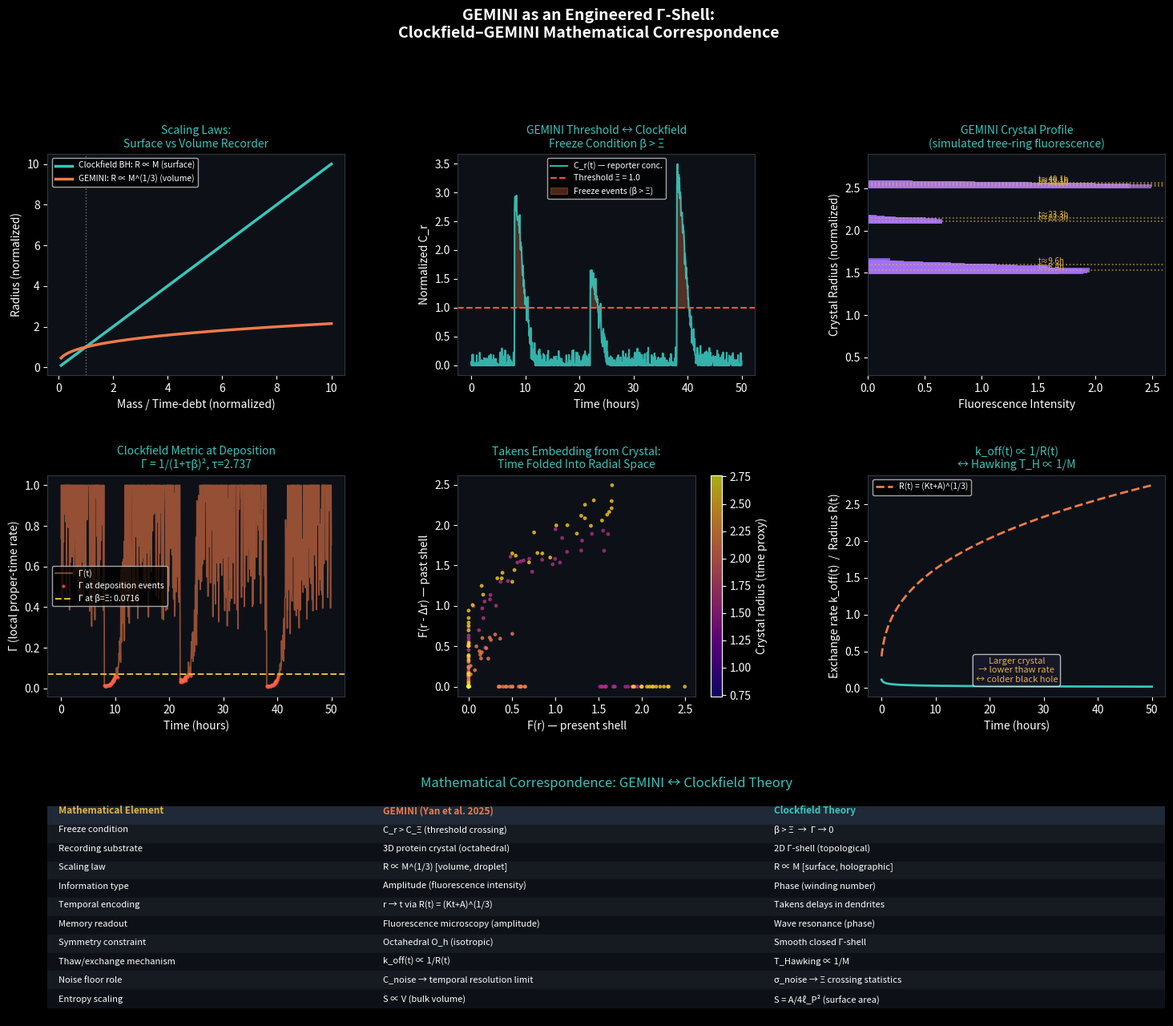

Write the Python code that produced this figure. (Note: this script raises an exception after producing the figure.)
"""
clockfield_gemini_correspondence.py
====================================
Numerical analysis of the mathematical correspondence between
GEMINI (Yan et al. 2025) and the Clockfield theory.

Produces:
  - Figure 1: Growth law comparison (droplet vs surface)
  - Figure 2: Threshold/freeze condition equivalence
  - Figure 3: Takens embedding in GEMINI crystal
  - Figure 4: Gamma metric at moment of band deposition
  - Figure 5: Exchange rate (k_off) as Hawking temperature analogue

Author: PerceptionLab / anttiluode
"""

import numpy as np
import matplotlib.pyplot as plt
import matplotlib.gridspec as gridspec
from scipy.signal import find_peaks
import json

# ──────────────────────────────────────────────────────────────────────────────
# 1. CLOCKFIELD PARAMETERS
# ──────────────────────────────────────────────────────────────────────────────
TAU      = 2.737   # Clockfield coupling constant (BPS-calibrated)
XI_PL    = 5.1     # Frozen core size in Planck lengths
THRESH   = 1.0     # Normalized freeze threshold Ξ (β/Ξ > 1 → freeze)

# ──────────────────────────────────────────────────────────────────────────────
# 2. GEMINI PARAMETERS (from Yan et al. 2025)
# ──────────────────────────────────────────────────────────────────────────────
K_GROWTH = 0.42    # Crystal volume growth rate (normalized units/hour)
A0       = 0.08    # Initial crystal size parameter
C_THRESH = 1.0     # Normalized reporter concentration threshold
K_OFF    = 0.05    # Exchange rate (thaw rate) for small crystal
T_MAX    = 50.0    # Hours of simulation


def gamma(beta, tau=TAU):
    """Clockfield proper-time metric."""
    return 1.0 / (1.0 + tau * beta)**2


def gemini_radius(t, K=K_GROWTH, A=A0):
    """GEMINI crystal radius: R(t) = (Kt + A)^(1/3)"""
    return (K * t + A) ** (1/3)


def gemini_time_from_radius(r, K=K_GROWTH, A=A0):
    """Invert: t = (r³ - A) / K"""
    return (r**3 - A) / K


def clockfield_horizon_radius(M_units):
    """
    Clockfield surface-recorder: R ∝ M (Schwarzschild-like).
    Normalised so R=1 at M=1.
    """
    return M_units


def droplet_radius(M_units):
    """
    Volume-recorder: R ∝ M^(1/3).
    GEMINI is this. Early Clockfield calculation was this (wrong for BH).
    """
    return M_units ** (1/3)


# ──────────────────────────────────────────────────────────────────────────────
# 3. SIMULATE CELLULAR SIGNAL + GEMINI RECORDING
# ──────────────────────────────────────────────────────────────────────────────

def simulate_nfkb_signal(t_arr, activations=[(6, 2.5), (20, 1.8), (36, 3.0)],
                         tau_decay=3.0, noise_level=0.15):
    """
    Simulates cytoplasmic reporter concentration C_r(t).
    activations: list of (t_onset, amplitude) tuples.
    """
    C = np.zeros_like(t_arr)
    for t_on, amp in activations:
        pulse = amp * np.exp(-(t_arr - t_on)**2 / (2 * 1.5**2))
        pulse[t_arr < t_on] = 0
        C += pulse
    C += noise_level * np.random.normal(size=len(t_arr))
    C = np.clip(C, 0, None)
    return C


def gemini_record(t_arr, C_r, K=K_GROWTH, A=A0, C_thresh=C_THRESH, k_off=K_OFF):
    """
    Simulate GEMINI recording: build radial fluorescence profile.
    Returns: radius array, fluorescence profile.
    """
    R_arr = gemini_radius(t_arr, K, A)
    fluorescence = np.zeros_like(R_arr)

    # Band deposition: C_r > threshold → reporter incorporates into surface shell
    # Also exchange (k_off): band intensity can decay if C_r falls
    band_intensity = np.zeros_like(R_arr)

    for i, (t, C) in enumerate(zip(t_arr, C_r)):
        shell_idx = i  # each time step → one radial shell
        if C > C_thresh:
            # Deposit: intensity ∝ excess above threshold
            band_intensity[shell_idx] = (C - C_thresh) / C_thresh
        else:
            # Exchange: partial thaw, existing surface intensity decays
            band_intensity[shell_idx] = max(0,
                band_intensity[shell_idx] * np.exp(-k_off * (t_arr[1] - t_arr[0])))

    fluorescence = band_intensity
    return R_arr, fluorescence


def gamma_at_deposition(C_r, tau=TAU, C_thresh=C_THRESH):
    """Compute Γ at each moment of band deposition (C_r > threshold)."""
    beta_norm = C_r / C_thresh  # β/Ξ normalized
    return gamma(beta_norm, tau)


# ──────────────────────────────────────────────────────────────────────────────
# 4. TAKENS EMBEDDING IN CRYSTAL COORDINATES
# ──────────────────────────────────────────────────────────────────────────────

def takens_from_gemini(R_arr, fluorescence, delay_steps=5):
    """
    Construct Takens delay embedding from the GEMINI radial profile.
    The GEMINI crystal encodes time as radius → this IS a Takens map.
    We reconstruct the 2D phase space from the crystal's fluorescence profile.
    """
    n = len(R_arr) - delay_steps
    x = fluorescence[delay_steps:]   # F(r) = F(t)
    y = fluorescence[:n]              # F(r - Δr) = F(t - Δτ)
    return x, y, R_arr[delay_steps:]


# ──────────────────────────────────────────────────────────────────────────────
# 5. HAWKING TEMPERATURE ANALOGUE
# ──────────────────────────────────────────────────────────────────────────────

def hawking_temp_analogue(R_arr, K=K_GROWTH):
    """
    In Clockfield: T_H ∝ |dΓ/dr|_shell ∝ 1/M ∝ 1/R_S
    For GEMINI: k_off(t) ∝ 1/R(t) — larger crystal, slower exchange.
    """
    return K_OFF / (R_arr + 0.01)


# ──────────────────────────────────────────────────────────────────────────────
# 6. MAIN ANALYSIS + FIGURES
# ──────────────────────────────────────────────────────────────────────────────

def main():
    np.random.seed(42)
    t = np.linspace(0, T_MAX, 1000)
    dt = t[1] - t[0]

    # ── Generate signal
    C_r = simulate_nfkb_signal(t,
        activations=[(8, 2.8), (22, 1.6), (38, 3.2)],
        noise_level=0.12)

    # ── GEMINI recording
    R_arr, fluorescence = gemini_record(t, C_r)

    # ── Gamma at deposition
    G_arr = gamma_at_deposition(C_r)

    # ── Takens embedding from crystal
    tx, ty, tr = takens_from_gemini(R_arr, fluorescence, delay_steps=15)

    # ── Scaling laws
    M_vals = np.linspace(0.1, 10, 200)
    R_surface = clockfield_horizon_radius(M_vals)
    R_droplet  = droplet_radius(M_vals)

    # ── Hawking analogue
    T_H = hawking_temp_analogue(R_arr)

    # ──────────────────────────────────────────────────────────────────────────
    # PLOTTING
    # ──────────────────────────────────────────────────────────────────────────

    plt.style.use('dark_background')
    fig = plt.figure(figsize=(18, 14))
    gs = gridspec.GridSpec(3, 3, figure=fig, hspace=0.45, wspace=0.38)

    c_cyan   = '#39c5bb'
    c_orange = '#f07a4a'
    c_purple = '#a371f7'
    c_red    = '#f85149'
    c_yellow = '#e3b341'
    c_panel  = '#0d1117'

    # ── Panel 1: Scaling Law Comparison
    ax1 = fig.add_subplot(gs[0, 0])
    ax1.set_facecolor(c_panel)
    ax1.plot(M_vals, R_surface, color=c_cyan,   lw=2.5, label='Clockfield BH: R ∝ M (surface)')
    ax1.plot(M_vals, R_droplet, color=c_orange, lw=2.5, label='GEMINI: R ∝ M^(1/3) (volume)')
    ax1.axvline(1.0, color='white', ls=':', alpha=0.4, lw=1)
    ax1.set_xlabel('Mass / Time-debt (normalized)', color='white')
    ax1.set_ylabel('Radius (normalized)', color='white')
    ax1.set_title('Scaling Laws:\nSurface vs Volume Recorder', color=c_cyan, fontsize=10)
    ax1.legend(fontsize=7.5, loc='upper left')
    ax1.tick_params(colors='white')
    ax1.spines[:].set_color('#30363d')

    # ── Panel 2: Cytoplasmic signal + threshold
    ax2 = fig.add_subplot(gs[0, 1])
    ax2.set_facecolor(c_panel)
    ax2.plot(t, C_r, color=c_cyan, lw=1.5, alpha=0.9, label='C_r(t) — reporter conc.')
    ax2.axhline(C_THRESH, color=c_red, ls='--', lw=1.5, label=f'Threshold Ξ = {C_THRESH}')
    ax2.fill_between(t, C_THRESH, C_r, where=(C_r > C_THRESH),
                     alpha=0.3, color=c_orange, label='Freeze events (β > Ξ)')
    ax2.set_xlabel('Time (hours)', color='white')
    ax2.set_ylabel('Normalized C_r', color='white')
    ax2.set_title('GEMINI Threshold ↔ Clockfield\nFreeze Condition β > Ξ', color=c_cyan, fontsize=10)
    ax2.legend(fontsize=7.5)
    ax2.tick_params(colors='white')
    ax2.spines[:].set_color('#30363d')

    # ── Panel 3: GEMINI crystal cross-section (fluorescence vs radius)
    ax3 = fig.add_subplot(gs[0, 2])
    ax3.set_facecolor(c_panel)
    ax3.barh(R_arr, fluorescence, height=(R_arr[1]-R_arr[0])*1.5,
             color=c_purple, alpha=0.8)
    ax3.set_xlabel('Fluorescence Intensity', color='white')
    ax3.set_ylabel('Crystal Radius (normalized)', color='white')
    ax3.set_title('GEMINI Crystal Profile\n(simulated tree-ring fluorescence)', color=c_cyan, fontsize=10)
    ax3.tick_params(colors='white')
    ax3.spines[:].set_color('#30363d')

    # Mark band positions
    peaks, _ = find_peaks(fluorescence, height=0.05, distance=20)
    for p in peaks:
        ax3.axhline(R_arr[p], color=c_yellow, ls=':', alpha=0.7, lw=1.2)
        decoded_t = gemini_time_from_radius(R_arr[p])
        ax3.text(max(fluorescence)*0.6, R_arr[p]+0.01,
                 f't≈{decoded_t:.1f}h', color=c_yellow, fontsize=7)

    # ── Panel 4: Gamma at deposition events
    ax4 = fig.add_subplot(gs[1, 0])
    ax4.set_facecolor(c_panel)
    freeze_mask = C_r > C_THRESH
    ax4.plot(t, G_arr, color=c_orange, lw=1.2, alpha=0.6, label='Γ(t)')
    ax4.scatter(t[freeze_mask], G_arr[freeze_mask],
                color=c_red, s=4, alpha=0.8, label='Γ at deposition events')
    ax4.axhline(1/(1+TAU)**2, color=c_yellow, ls='--', lw=1.5,
                label=f'Γ at β=Ξ: {1/(1+TAU)**2:.4f}')
    ax4.set_xlabel('Time (hours)', color='white')
    ax4.set_ylabel('Γ (local proper-time rate)', color='white')
    ax4.set_title(f'Clockfield Metric at Deposition\nΓ = 1/(1+τβ)², τ={TAU}', color=c_cyan, fontsize=10)
    ax4.legend(fontsize=7.5)
    ax4.tick_params(colors='white')
    ax4.spines[:].set_color('#30363d')

    # ── Panel 5: Takens embedding from crystal
    ax5 = fig.add_subplot(gs[1, 1])
    ax5.set_facecolor(c_panel)
    sc = ax5.scatter(tx, ty, c=tr, cmap='plasma', s=6, alpha=0.7)
    plt.colorbar(sc, ax=ax5, label='Crystal radius (time proxy)')
    ax5.set_xlabel('F(r) — present shell', color='white')
    ax5.set_ylabel('F(r - Δr) — past shell', color='white')
    ax5.set_title('Takens Embedding from Crystal:\nTime Folded Into Radial Space', color=c_cyan, fontsize=10)
    ax5.tick_params(colors='white')
    ax5.spines[:].set_color('#30363d')

    # ── Panel 6: Hawking temperature analogue
    ax6 = fig.add_subplot(gs[1, 2])
    ax6.set_facecolor(c_panel)
    ax6.plot(t, T_H, color=c_cyan, lw=2)
    ax6.plot(t, R_arr, color=c_orange, lw=2, linestyle='--', label='R(t) = (Kt+A)^(1/3)')
    ax6.set_xlabel('Time (hours)', color='white')
    ax6.set_ylabel('Exchange rate k_off(t)  /  Radius R(t)', color='white')
    ax6.set_title('k_off(t) ∝ 1/R(t)\n↔ Hawking T_H ∝ 1/M', color=c_cyan, fontsize=10)
    ax6.legend(fontsize=7.5)
    ax6.tick_params(colors='white')
    ax6.spines[:].set_color('#30363d')
    ax6.text(T_MAX*0.5, max(T_H)*0.7,
             f'Larger crystal\n→ lower thaw rate\n↔ colder black hole',
             color=c_yellow, fontsize=8, ha='center',
             bbox=dict(boxstyle='round', facecolor='#1a1a2e', alpha=0.7))

    # ── Panel 7: Summary correspondence table (as text)
    ax7 = fig.add_subplot(gs[2, :])
    ax7.set_facecolor(c_panel)
    ax7.axis('off')

    table_data = [
        ['Mathematical Element',       'GEMINI (Yan et al. 2025)',             'Clockfield Theory'],
        ['Freeze condition',           'C_r > C_Ξ (threshold crossing)',       'β > Ξ  →  Γ → 0'],
        ['Recording substrate',       '3D protein crystal (octahedral)',       '2D Γ-shell (topological)'],
        ['Scaling law',               'R ∝ M^(1/3) [volume, droplet]',        'R ∝ M [surface, holographic]'],
        ['Information type',          'Amplitude (fluorescence intensity)',    'Phase (winding number)'],
        ['Temporal encoding',         'r → t via R(t) = (Kt+A)^(1/3)',        'Takens delays in dendrites'],
        ['Memory readout',            'Fluorescence microscopy (amplitude)',   'Wave resonance (phase)'],
        ['Symmetry constraint',       'Octahedral O_h (isotropic)',            'Smooth closed Γ-shell'],
        ['Thaw/exchange mechanism',   'k_off(t) ∝ 1/R(t)',                    'T_Hawking ∝ 1/M'],
        ['Noise floor role',          'C_noise → temporal resolution limit',  'σ_noise → Ξ crossing statistics'],
        ['Entropy scaling',           'S ∝ V (bulk volume)',                   'S = A/4ℓ_P² (surface area)'],
    ]

    row_colors = [['#1f2937']*3] + \
                 [[('#0d1117' if i%2==0 else '#161b22')]*3 for i in range(len(table_data)-1)]

    col_widths = [0.28, 0.36, 0.36]
    y_pos = 0.97
    x_positions = [0.01, 0.30, 0.65]
    col_colors  = [c_yellow, c_orange, c_cyan]

    for row_i, row in enumerate(table_data):
        bg = '#1f2937' if row_i == 0 else ('#0d1117' if row_i % 2 == 0 else '#161b22')
        ax7.axhspan(y_pos - 0.085, y_pos + 0.002,
                    xmin=0, xmax=1, color=bg, alpha=1.0)
        for col_i, (text, x) in enumerate(zip(row, x_positions)):
            color = col_colors[col_i] if row_i == 0 else 'white'
            weight = 'bold' if row_i == 0 else 'normal'
            fontsize = 8.5 if row_i == 0 else 8
            ax7.text(x, y_pos - 0.035, text,
                     transform=ax7.transAxes,
                     color=color, fontsize=fontsize, fontweight=weight,
                     verticalalignment='center')
        y_pos -= 0.085

    ax7.set_title('Mathematical Correspondence: GEMINI ↔ Clockfield Theory',
                  color=c_cyan, fontsize=12, pad=8)

    # ── Main title
    fig.suptitle(
        'GEMINI as an Engineered Γ-Shell:\nClockfield–GEMINI Mathematical Correspondence',
        color='white', fontsize=14, y=1.01, fontweight='bold'
    )

    plt.savefig('/home/claude/clockfield-gemini/figures/correspondence_analysis.png',
                dpi=150, bbox_inches='tight', facecolor='#050508')
    print("Figure saved.")

    # ── Export summary data
    summary = {
        "tau": TAU,
        "gamma_at_threshold": float(1/(1+TAU)**2),
        "gemini_growth_K": K_GROWTH,
        "peak_band_positions_hours": [
            float(gemini_time_from_radius(R_arr[p]))
            for p in peaks
        ],
        "mean_gamma_at_freeze": float(np.mean(G_arr[freeze_mask])),
        "max_gamma_at_freeze":  float(np.max(G_arr[freeze_mask])),
        "min_gamma_at_freeze":  float(np.min(G_arr[freeze_mask])),
        "correspondence_identities": [
            "Threshold condition: C_r > C_Xi <-> beta > Xi",
            "Growth law: R = (Kt+A)^(1/3) is volume recorder, Clockfield BH is surface recorder",
            "Takens embedding: radial position = temporal Takens map",
            "Isotropy: octahedral O_h symmetry <-> closed Gamma-shell",
            "Exchange rate: k_off(t) ~ 1/R(t) <-> T_Hawking ~ 1/M",
            "Noise floor: C_noise determines temporal resolution <-> sigma sets freeze statistics",
        ]
    }
    with open('/home/claude/clockfield-gemini/correspondence_summary.json', 'w') as f:
        json.dump(summary, f, indent=2)
    print("Summary JSON saved.")
    print(f"\nKey result: Γ at threshold crossing = {1/(1+TAU)**2:.4f}")
    print(f"(proper time running at {100/(1+TAU)**2:.1f}% at moment of GEMINI band deposition)")


if __name__ == '__main__':
    main()
